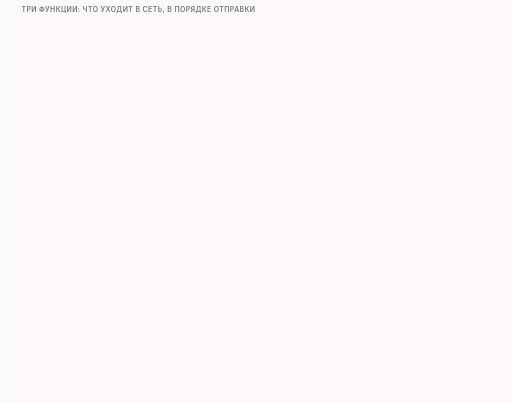
t = 0.00 s
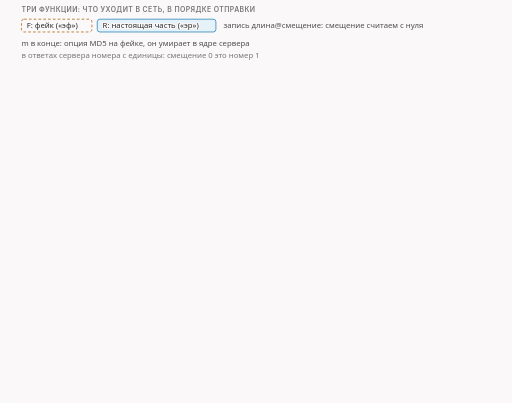
t = 1.84 s
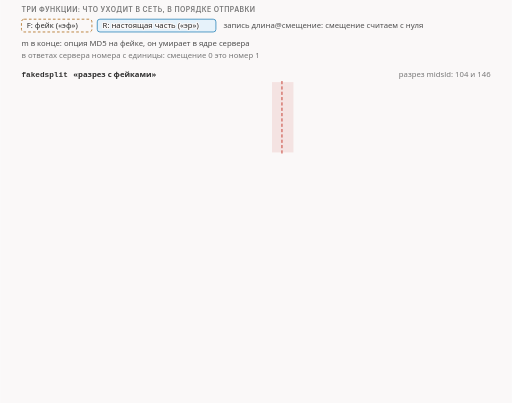
t = 3.34 s
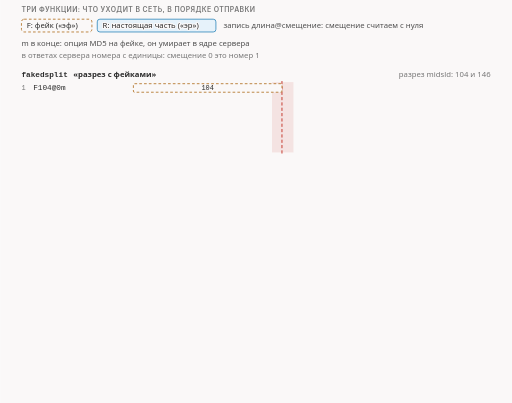
t = 5.04 s
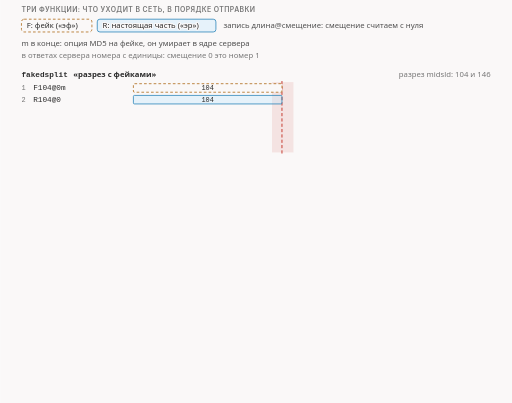
t = 6.61 s
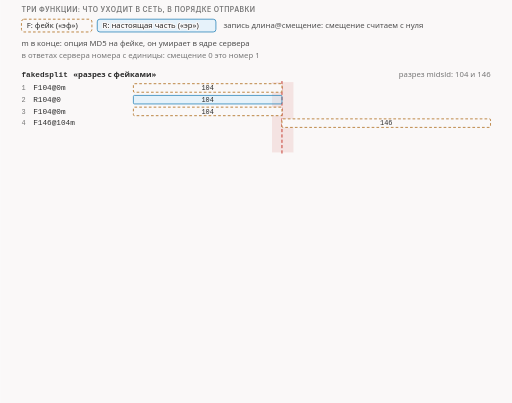
t = 8.34 s

The animated SVG that drew these frames (rendered in a browser with its animation timeline set to each time). Animation: 25 CSS @keyframes rules; frames cover the first 8.34 s, repeats indefinitely.

<svg xmlns="http://www.w3.org/2000/svg" class="v08-s21-three-wires" viewBox="0 0 960 756" width="960" height="756" role="img" aria-labelledby="v08-s21-three-wires-t v08-s21-three-wires-d">
<title id="v08-s21-three-wires-t">Три функции и три провода</title>
<desc id="v08-s21-three-wires-d">Повтор выпуска, три функции и что уходит в сеть в порядке отправки: разрез с фейками шлёт шесть пакетов, фейк в 104 байта со смещения 0, настоящую часть в 104 байта, ещё фейк, потом фейк в 146 байт со смещения 104, настоящую часть в 146 байт и ещё фейк; перемешивание с фейками шлёт те же шесть пакетов, но часть со смещения 104 идёт первой; имя между двойниками шлёт пять пакетов, настоящую часть в 97 байт, двойник в 15 байт, настоящее имя в 15 байт, тот же двойник и настоящий хвост в 138 байт со смещения 112; у всех фейков опция MD5, поэтому они умирают в ядре сервера, а приложение сервера читает 250 байт, равных оригиналу, в трёх запусках.</desc>
<style>.v08-s21-three-wires{--fg:var(--dark,#2b2b2b);--fg2:var(--darkgray,#4e4e4e);--mute:var(--gray,#767676);--line:var(--lightgray,#d4d4d4);--acc:var(--secondary,#1f7fb5);--tint:var(--highlight,rgba(178,225,255,.28));--bg:var(--light,#faf8f8);--rej:#c4372b;--rejt:rgba(196,55,43,.10);--ok:#237a4b;--okt:rgba(35,122,75,.11);--amb:#a8610a;--ambt:rgba(168,97,10,.13)}
@media (prefers-color-scheme:dark){.v08-s21-three-wires{--fg:var(--dark,#ebebec);--fg2:var(--darkgray,#d4d4d4);--mute:var(--gray,#9a9a9a);--line:var(--lightgray,#4a474a);--acc:var(--secondary,#b2e1ff);--tint:var(--highlight,rgba(178,225,255,.14));--bg:var(--light,#161618);--rej:#ff8f80;--rejt:rgba(255,143,128,.14);--ok:#7fd9a1;--okt:rgba(127,217,161,.13);--amb:#f0b866;--ambt:rgba(240,184,102,.14)}}
.v08-s21-three-wires .bg{fill:var(--bg)}
.v08-s21-three-wires text{font-family:var(--bodyFont,'Source Sans 3'),system-ui,-apple-system,'Segoe UI',Roboto,sans-serif;font-size:16px;fill:var(--fg2);paint-order:stroke;stroke:var(--bg);stroke-width:4px;stroke-linejoin:round}
.v08-s21-three-wires .tk{font-weight:600;fill:var(--fg)}
.v08-s21-three-wires .sm{font-size:14.5px}
.v08-s21-three-wires .m{font-family:var(--codeFont,'JetBrains Mono'),ui-monospace,'Cascadia Code',Consolas,monospace;font-size:14.5px}
.v08-s21-three-wires .mk{font-family:var(--codeFont,'JetBrains Mono'),ui-monospace,'Cascadia Code',Consolas,monospace;font-size:14.5px;font-weight:600;fill:var(--fg)}
.v08-s21-three-wires .hx{font-family:var(--codeFont,'JetBrains Mono'),ui-monospace,'Cascadia Code',Consolas,monospace;font-size:14px;font-weight:600;fill:var(--fg);stroke:none}
.v08-s21-three-wires .ix{font-family:var(--codeFont,'JetBrains Mono'),ui-monospace,'Cascadia Code',Consolas,monospace;font-size:13px;fill:var(--mute);stroke:none}
.v08-s21-three-wires .big{font-size:22px}
.v08-s21-three-wires .ml{font-family:var(--codeFont,'JetBrains Mono'),ui-monospace,'Cascadia Code',Consolas,monospace;font-size:17px;font-weight:600;fill:var(--fg)}
.v08-s21-three-wires .cap{font-family:var(--headerFont,Inter),system-ui,-apple-system,'Segoe UI',Roboto,sans-serif;font-size:13px;font-weight:600;letter-spacing:.06em;text-transform:uppercase;fill:var(--mute)}
.v08-s21-three-wires .mu{fill:var(--mute)}.v08-s21-three-wires .fg{fill:var(--fg)}.v08-s21-three-wires .acc{fill:var(--acc)}.v08-s21-three-wires .rej{fill:var(--rej)}.v08-s21-three-wires .ok{fill:var(--ok)}.v08-s21-three-wires .amb{fill:var(--amb)}
.v08-s21-three-wires .c{text-anchor:middle}.v08-s21-three-wires .r{text-anchor:end}.v08-s21-three-wires .ns{stroke:none}
.v08-s21-three-wires .bx{fill:var(--bg);stroke:var(--line);stroke-width:1.4}
.v08-s21-three-wires .bxs{fill:var(--bg);stroke:var(--mute);stroke-width:1.4}
.v08-s21-three-wires .bxa{fill:var(--tint);stroke:var(--acc);stroke-width:1.4}
.v08-s21-three-wires .bxr{fill:var(--rejt);stroke:var(--rej);stroke-width:1.4}
.v08-s21-three-wires .bxo{fill:var(--okt);stroke:var(--ok);stroke-width:1.4}
.v08-s21-three-wires .bxb{fill:var(--ambt);stroke:var(--amb);stroke-width:1.4}
.v08-s21-three-wires .pl{fill:var(--bg);stroke:var(--fg);stroke-width:1.6}
.v08-s21-three-wires .fs{fill:var(--mute);fill-opacity:.22;stroke:none}
.v08-s21-three-wires .bxg{fill:var(--mute);fill-opacity:.2;stroke:var(--mute);stroke-width:1.4}
.v08-s21-three-wires .bxn{fill:none;stroke:var(--fg);stroke-width:2}
.v08-s21-three-wires .bxd{fill:none;stroke:var(--mute);stroke-width:1.3;stroke-dasharray:5 4}
.v08-s21-three-wires .fa{fill:var(--tint);stroke:none}.v08-s21-three-wires .fr{fill:var(--rejt);stroke:none}.v08-s21-three-wires .fb{fill:var(--ambt);stroke:none}.v08-s21-three-wires .fo{fill:var(--okt);stroke:none}
.v08-s21-three-wires .lm{fill:none;stroke:var(--mute);stroke-width:1.4}
.v08-s21-three-wires .lmd{fill:none;stroke:var(--mute);stroke-width:1.4;stroke-dasharray:5 4}
.v08-s21-three-wires .la{fill:none;stroke:var(--acc);stroke-width:2}
.v08-s21-three-wires .lf{fill:none;stroke:var(--fg2);stroke-width:2}
.v08-s21-three-wires .lr{fill:none;stroke:var(--rej);stroke-width:2.4}
.v08-s21-three-wires .lcut{fill:none;stroke:var(--rej);stroke-width:1.8;stroke-dasharray:6 4}
.v08-s21-three-wires .lb{fill:none;stroke:var(--amb);stroke-width:2}
.v08-s21-three-wires .lo{fill:none;stroke:var(--ok);stroke-width:2.4}
.v08-s21-three-wires .hf{fill:var(--fg2)}.v08-s21-three-wires .ha{fill:var(--acc)}.v08-s21-three-wires .hr{fill:var(--rej)}.v08-s21-three-wires .hm{fill:var(--mute)}.v08-s21-three-wires .hb{fill:var(--amb)}
.v08-s21-three-wires .fun{fill:var(--tint);stroke:var(--acc);stroke-width:1;stroke-opacity:.55}
.v08-s21-three-wires .a{animation-duration:48s;animation-timing-function:cubic-bezier(.3,.6,.25,1);animation-iteration-count:infinite;animation-fill-mode:both}
@media (prefers-reduced-motion:reduce){.v08-s21-three-wires .a{animation:none}.v08-s21-three-wires .tr{display:none}}
.v08-s21-three-wires .fl{fill:var(--bg);stroke:none}
.v08-s21-three-wires .bxw{fill:var(--bg);stroke:var(--amb);stroke-width:1.4;stroke-dasharray:5 4}
.v08-s21-three-wires .bxwa{fill:var(--bg);stroke:var(--acc);stroke-width:1.4;stroke-dasharray:5 4}
.v08-s21-three-wires .bxrd{fill:none;stroke:var(--rej);stroke-width:2.4;stroke-dasharray:6 4}
.v08-s21-three-wires .lbd{fill:none;stroke:var(--amb);stroke-width:2;stroke-dasharray:6 4}
.v08-s21-three-wires .bxz{fill:var(--mute);fill-opacity:.28;stroke:var(--mute);stroke-width:1.2}
.v08-s21-three-wires .bxoo{fill:var(--bg);stroke:var(--ok);stroke-width:2.2}
.v08-s21-three-wires .bxbb{fill:var(--bg);stroke:var(--amb);stroke-width:2.2}
.v08-s21-three-wires .bxrr{fill:var(--bg);stroke:var(--rej);stroke-width:2.2}
.v08-s21-three-wires .bxaa{fill:var(--bg);stroke:var(--acc);stroke-width:2.2}
.v08-s21-three-wires .ho{fill:var(--ok)}
.v08-s21-three-wires .bxah{fill:none;stroke:var(--acc);stroke-width:2.4}
.v08-s21-three-wires .bxrh{fill:none;stroke:var(--rej);stroke-width:2.4}
.v08-s21-three-wires .bxwr{fill:var(--rejt);stroke:var(--rej);stroke-width:1.4;stroke-dasharray:5 4}
@keyframes v08-s21-three-wires-k1{0.0%{opacity:0}2.083%{opacity:0}3.021%{opacity:1}96.458%{opacity:1}97.708%{opacity:0}100%{opacity:0}}.v08-s21-three-wires .e1{animation-name:v08-s21-three-wires-k1}@keyframes v08-s21-three-wires-k2{0.0%{opacity:0}6.25%{opacity:0}7.188%{opacity:1}96.458%{opacity:1}97.708%{opacity:0}100%{opacity:0}}.v08-s21-three-wires .e2{animation-name:v08-s21-three-wires-k2}@keyframes v08-s21-three-wires-k3{0.0%{opacity:0}9.167%{opacity:0}10.104%{opacity:1}96.458%{opacity:1}97.708%{opacity:0}100%{opacity:0}}.v08-s21-three-wires .e3{animation-name:v08-s21-three-wires-k3}@keyframes v08-s21-three-wires-k4{0.0%{opacity:0}11.667%{opacity:0}12.604%{opacity:1}96.458%{opacity:1}97.708%{opacity:0}100%{opacity:0}}.v08-s21-three-wires .e4{animation-name:v08-s21-three-wires-k4}@keyframes v08-s21-three-wires-k5{0.0%{opacity:0}14.167%{opacity:0}15.104%{opacity:1}96.458%{opacity:1}97.708%{opacity:0}100%{opacity:0}}.v08-s21-three-wires .e5{animation-name:v08-s21-three-wires-k5}@keyframes v08-s21-three-wires-k6{0.0%{opacity:0}16.667%{opacity:0}17.604%{opacity:1}96.458%{opacity:1}97.708%{opacity:0}100%{opacity:0}}.v08-s21-three-wires .e6{animation-name:v08-s21-three-wires-k6}@keyframes v08-s21-three-wires-k7{0.0%{opacity:0}19.167%{opacity:0}20.104%{opacity:1}96.458%{opacity:1}97.708%{opacity:0}100%{opacity:0}}.v08-s21-three-wires .e7{animation-name:v08-s21-three-wires-k7}@keyframes v08-s21-three-wires-k8{0.0%{opacity:0}21.667%{opacity:0}22.604%{opacity:1}96.458%{opacity:1}97.708%{opacity:0}100%{opacity:0}}.v08-s21-three-wires .e8{animation-name:v08-s21-three-wires-k8}@keyframes v08-s21-three-wires-k9{0.0%{opacity:0}24.167%{opacity:0}25.104%{opacity:1}96.458%{opacity:1}97.708%{opacity:0}100%{opacity:0}}.v08-s21-three-wires .e9{animation-name:v08-s21-three-wires-k9}@keyframes v08-s21-three-wires-k10{0.0%{opacity:0}27.5%{opacity:0}28.437%{opacity:1}96.458%{opacity:1}97.708%{opacity:0}100%{opacity:0}}.v08-s21-three-wires .e10{animation-name:v08-s21-three-wires-k10}@keyframes v08-s21-three-wires-k11{0.0%{opacity:0}30.417%{opacity:0}31.354%{opacity:1}96.458%{opacity:1}97.708%{opacity:0}100%{opacity:0}}.v08-s21-three-wires .e11{animation-name:v08-s21-three-wires-k11}@keyframes v08-s21-three-wires-k12{0.0%{opacity:0}32.917%{opacity:0}33.854%{opacity:1}96.458%{opacity:1}97.708%{opacity:0}100%{opacity:0}}.v08-s21-three-wires .e12{animation-name:v08-s21-three-wires-k12}@keyframes v08-s21-three-wires-k13{0.0%{opacity:0}35.417%{opacity:0}36.354%{opacity:1}96.458%{opacity:1}97.708%{opacity:0}100%{opacity:0}}.v08-s21-three-wires .e13{animation-name:v08-s21-three-wires-k13}@keyframes v08-s21-three-wires-k14{0.0%{opacity:0}37.917%{opacity:0}38.854%{opacity:1}96.458%{opacity:1}97.708%{opacity:0}100%{opacity:0}}.v08-s21-three-wires .e14{animation-name:v08-s21-three-wires-k14}@keyframes v08-s21-three-wires-k15{0.0%{opacity:0}40.417%{opacity:0}41.354%{opacity:1}96.458%{opacity:1}97.708%{opacity:0}100%{opacity:0}}.v08-s21-three-wires .e15{animation-name:v08-s21-three-wires-k15}@keyframes v08-s21-three-wires-k16{0.0%{opacity:0}42.917%{opacity:0}43.854%{opacity:1}96.458%{opacity:1}97.708%{opacity:0}100%{opacity:0}}.v08-s21-three-wires .e16{animation-name:v08-s21-three-wires-k16}@keyframes v08-s21-three-wires-k17{0.0%{opacity:0}45.417%{opacity:0}46.354%{opacity:1}96.458%{opacity:1}97.708%{opacity:0}100%{opacity:0}}.v08-s21-three-wires .e17{animation-name:v08-s21-three-wires-k17}@keyframes v08-s21-three-wires-k18{0.0%{opacity:0}48.75%{opacity:0}49.687%{opacity:1}96.458%{opacity:1}97.708%{opacity:0}100%{opacity:0}}.v08-s21-three-wires .e18{animation-name:v08-s21-three-wires-k18}@keyframes v08-s21-three-wires-k19{0.0%{opacity:0}51.667%{opacity:0}52.604%{opacity:1}96.458%{opacity:1}97.708%{opacity:0}100%{opacity:0}}.v08-s21-three-wires .e19{animation-name:v08-s21-three-wires-k19}@keyframes v08-s21-three-wires-k20{0.0%{opacity:0}54.167%{opacity:0}55.104%{opacity:1}96.458%{opacity:1}97.708%{opacity:0}100%{opacity:0}}.v08-s21-three-wires .e20{animation-name:v08-s21-three-wires-k20}@keyframes v08-s21-three-wires-k21{0.0%{opacity:0}56.667%{opacity:0}57.604%{opacity:1}96.458%{opacity:1}97.708%{opacity:0}100%{opacity:0}}.v08-s21-three-wires .e21{animation-name:v08-s21-three-wires-k21}@keyframes v08-s21-three-wires-k22{0.0%{opacity:0}59.167%{opacity:0}60.104%{opacity:1}96.458%{opacity:1}97.708%{opacity:0}100%{opacity:0}}.v08-s21-three-wires .e22{animation-name:v08-s21-three-wires-k22}@keyframes v08-s21-three-wires-k23{0.0%{opacity:0}61.667%{opacity:0}62.604%{opacity:1}96.458%{opacity:1}97.708%{opacity:0}100%{opacity:0}}.v08-s21-three-wires .e23{animation-name:v08-s21-three-wires-k23}@keyframes v08-s21-three-wires-k24{0.0%{opacity:0}64.167%{opacity:0}65.104%{opacity:1}96.458%{opacity:1}97.708%{opacity:0}100%{opacity:0}}.v08-s21-three-wires .e24{animation-name:v08-s21-three-wires-k24}@keyframes v08-s21-three-wires-k25{0.0%{opacity:0}67.5%{opacity:0}68.437%{opacity:1}96.458%{opacity:1}97.708%{opacity:0}100%{opacity:0}}.v08-s21-three-wires .e25{animation-name:v08-s21-three-wires-k25}</style>
<rect class="bg" x="0" y="0" width="960" height="756"/>
<g><text class="cap" x="40" y="22">три функции: что уходит в сеть, в порядке отправки</text></g>
<g class="a e1"><rect class="bxw" x="40" y="36" width="132.2" height="24" rx="5"/><text class="sm fg" x="50" y="53">F: фейк («эф»)</text><rect class="bxa" x="182.2" y="36" width="222.6" height="24" rx="5"/><text class="sm fg" x="192.2" y="53">R: настоящая часть («эр»)</text><text class="sm" x="418.9" y="53">запись длина@смещение: смещение считаем с нуля</text><text class="sm" x="40" y="86">m в конце: опция MD5 на фейке, он умирает в ядре сервера</text><text class="sm mu" x="40" y="108">в ответах сервера номера с единицы: смещение 0 это номер 1</text></g>
<g class="a e2"><text class="mk" x="40" y="145">fakedsplit</text><text class="sm tk" x="137.3" y="145">«разрез с фейками»</text><text class="sm mu r" x="920" y="145">разрез midsld: 104 и 146</text><rect class="fr" x="510" y="154" width="40.2" height="132" rx="0"/><path class="lcut" d="M528.7 152L528.7 288"/></g>
<g class="a e3"><text class="ix mu" x="40" y="169">1</text><text class="m fg" x="62" y="169">F104@0m</text><rect class="bxw" x="250" y="157" width="278.7" height="16" rx="2"/><text class="ix c fg" x="389.4" y="169">104</text></g>
<g class="a e4"><text class="ix mu" x="40" y="191">2</text><text class="m fg" x="62" y="191">R104@0</text><rect class="bxa" x="250" y="179" width="278.7" height="16" rx="2"/><text class="ix c fg" x="389.4" y="191">104</text></g>
<g class="a e5"><text class="ix mu" x="40" y="213">3</text><text class="m fg" x="62" y="213">F104@0m</text><rect class="bxw" x="250" y="201" width="278.7" height="16" rx="2"/><text class="ix c fg" x="389.4" y="213">104</text></g>
<g class="a e6"><text class="ix mu" x="40" y="235">4</text><text class="m fg" x="62" y="235">F146@104m</text><rect class="bxw" x="528.7" y="223" width="391.3" height="16" rx="2"/><text class="ix c fg" x="724.4" y="235">146</text></g>
<g class="a e7"><text class="ix mu" x="40" y="257">5</text><text class="m fg" x="62" y="257">R146@104</text><rect class="bxa" x="528.7" y="245" width="391.3" height="16" rx="2"/><text class="ix c fg" x="724.4" y="257">146</text></g>
<g class="a e8"><text class="ix mu" x="40" y="279">6</text><text class="m fg" x="62" y="279">F146@104m</text><rect class="bxw" x="528.7" y="267" width="391.3" height="16" rx="2"/><text class="ix c fg" x="724.4" y="279">146</text></g>
<g class="a e9"><rect class="bxo" x="40" y="296" width="880" height="26" rx="6"/><text class="sm tk" x="52" y="314">приложение сервера: 250 байт, равны оригиналу; ядро сервера выбросило фейков с MD5: 4</text></g>
<g class="a e10"><text class="mk" x="40" y="353">fakeddisorder</text><text class="sm tk" x="163.5" y="353">«перемешивание с фейками»</text><text class="sm mu r" x="920" y="353">те же части, вторая идёт первой</text><rect class="fr" x="510" y="362" width="40.2" height="132" rx="0"/><path class="lcut" d="M528.7 360L528.7 496"/></g>
<g class="a e11"><text class="ix mu" x="40" y="377">1</text><text class="m fg" x="62" y="377">F146@104m</text><rect class="bxw" x="528.7" y="365" width="391.3" height="16" rx="2"/><text class="ix c fg" x="724.4" y="377">146</text></g>
<g class="a e12"><text class="ix mu" x="40" y="399">2</text><text class="m fg" x="62" y="399">R146@104</text><rect class="bxa" x="528.7" y="387" width="391.3" height="16" rx="2"/><text class="ix c fg" x="724.4" y="399">146</text></g>
<g class="a e13"><text class="ix mu" x="40" y="421">3</text><text class="m fg" x="62" y="421">F146@104m</text><rect class="bxw" x="528.7" y="409" width="391.3" height="16" rx="2"/><text class="ix c fg" x="724.4" y="421">146</text></g>
<g class="a e14"><text class="ix mu" x="40" y="443">4</text><text class="m fg" x="62" y="443">F104@0m</text><rect class="bxw" x="250" y="431" width="278.7" height="16" rx="2"/><text class="ix c fg" x="389.4" y="443">104</text></g>
<g class="a e15"><text class="ix mu" x="40" y="465">5</text><text class="m fg" x="62" y="465">R104@0</text><rect class="bxa" x="250" y="453" width="278.7" height="16" rx="2"/><text class="ix c fg" x="389.4" y="465">104</text></g>
<g class="a e16"><text class="ix mu" x="40" y="487">6</text><text class="m fg" x="62" y="487">F104@0m</text><rect class="bxw" x="250" y="475" width="278.7" height="16" rx="2"/><text class="ix c fg" x="389.4" y="487">104</text></g>
<g class="a e17"><rect class="bxo" x="40" y="504" width="880" height="26" rx="6"/><text class="sm tk" x="52" y="522">приложение сервера: 250 байт, равны оригиналу; ядро сервера выбросило фейков с MD5: 4</text></g>
<g class="a e18"><text class="mk" x="40" y="561">hostfakesplit</text><text class="sm tk" x="163.5" y="561">«имя между двойниками»</text><text class="sm mu r" x="920" y="561">режет вокруг имени: 97, 15, 138</text><rect class="fr" x="510" y="570" width="40.2" height="110" rx="0"/><path class="lcut" d="M510 568L510 682"/><path class="lcut" d="M550.2 568L550.2 682"/></g>
<g class="a e19"><text class="ix mu" x="40" y="585">1</text><text class="m fg" x="62" y="585">R97@0</text><rect class="bxa" x="250" y="573" width="260" height="16" rx="2"/><text class="ix c fg" x="380" y="585">97</text></g>
<g class="a e20"><text class="ix mu" x="40" y="607">2</text><text class="m fg" x="62" y="607">F15@97m</text><rect class="bxw" x="510" y="595" width="40.2" height="16" rx="2"/><text class="ix c fg" x="530.1" y="607">15</text></g>
<g class="a e21"><text class="ix mu" x="40" y="629">3</text><text class="m fg" x="62" y="629">R15@97</text><rect class="bxa" x="510" y="617" width="40.2" height="16" rx="2"/><text class="ix c fg" x="530.1" y="629">15</text></g>
<g class="a e22"><text class="ix mu" x="40" y="651">4</text><text class="m fg" x="62" y="651">F15@97m</text><rect class="bxw" x="510" y="639" width="40.2" height="16" rx="2"/><text class="ix c fg" x="530.1" y="651">15</text></g>
<g class="a e23"><text class="ix mu" x="40" y="673">5</text><text class="m fg" x="62" y="673">R138@112</text><rect class="bxa" x="550.2" y="661" width="369.8" height="16" rx="2"/><text class="ix c fg" x="735.1" y="673">138</text></g>
<g class="a e24"><rect class="bxo" x="40" y="690" width="880" height="26" rx="6"/><text class="sm tk" x="52" y="708">приложение сервера: 250 байт, равны оригиналу; ядро сервера выбросило фейков с MD5: 2</text></g>
<g class="a e25"><text class="sm mu" x="40" y="738">выделенная полоса: имя www.example.com, смещения 97…111; пунктир: места разреза</text></g>
</svg>
